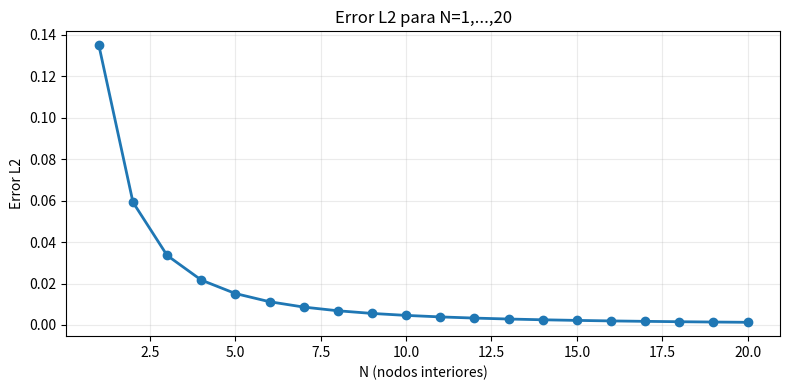

This figure's Python source:
import numpy as np
import matplotlib.pyplot as plt


def exact_solution(x):
    return np.sin(np.pi * x)


def rhs_f(x):
    return (np.pi**2) * np.sin(np.pi * x)


def build_linear_system(n):
    h = 1.0 / (n + 1)
    x = np.linspace(h, 1.0 - h, n)
    main = (2.0 / h**2) * np.ones(n)
    off = (-1.0 / h**2) * np.ones(n - 1)
    A = np.diag(main) + np.diag(off, 1) + np.diag(off, -1)
    b = rhs_f(x)
    return x, h, A, b


def solve_poisson(n):
    x_in, h, A, b = build_linear_system(n)
    u_in = np.linalg.solve(A, b)
    x_full = np.concatenate(([0.0], x_in, [1.0]))
    u_full = np.concatenate(([0.0], u_in, [0.0]))
    u_ex = exact_solution(x_full)
    err_l2 = np.sqrt(np.mean((u_full - u_ex) ** 2))
    return x_full, u_full, u_ex, h, err_l2, A

N_vals = np.arange(1, 21)
errs = []
for n in N_vals:
    _, _, _, _, err, _ = solve_poisson(n)
    errs.append(err)

print("Error para N=1:", errs[0])
print("Error para N=20:", errs[-1])


plt.figure(figsize=(8, 4))
plt.plot(N_vals, errs, 'o-', lw=2.0)
plt.title("Error L2 para N=1,...,20")
plt.xlabel("N (nodos interiores)")
plt.ylabel("Error L2")
plt.grid(alpha=0.25)
plt.tight_layout()
plt.show()
